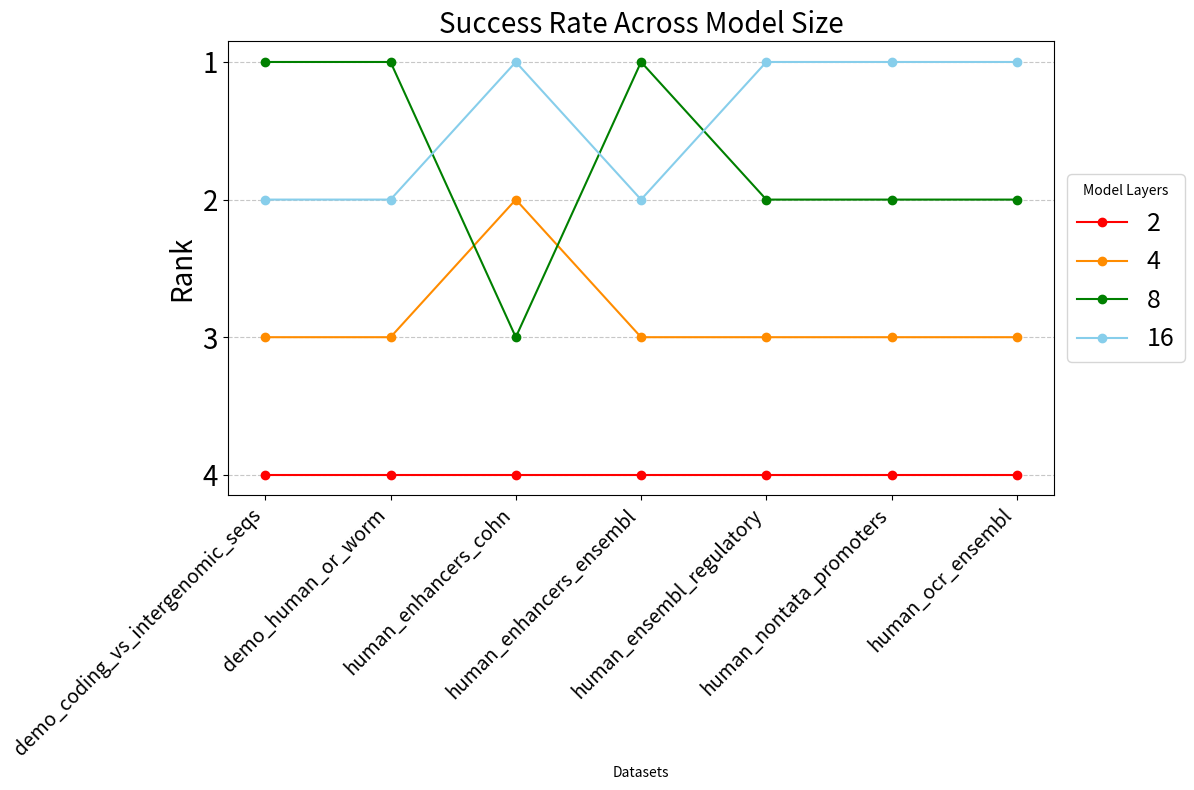

Reproduce this figure in Python.
import matplotlib.pyplot as plt
from matplotlib.ticker import MaxNLocator
import numpy as np

# Dataset names
datasets = [
    "demo_coding_vs_intergenomic_seqs",
    "demo_human_or_worm",
    "human_enhancers_cohn",
    "human_enhancers_ensembl",
    "human_ensembl_regulatory",
    "human_nontata_promoters",
    "human_ocr_ensembl"
]

# Model names
models = ["2", "4", "8", "16"]

# Example ranks for each model on each dataset (ensure dimensions match)
# Replace with actual rank data
ranks = [
    [4, 4, 4, 4, 4, 4, 4],
    [3, 3, 2, 3, 3, 3, 3],
    [1, 1, 3, 1, 2, 2, 2],
    [2, 2, 1, 2, 1, 1, 1],
]

# Colors for the models
colors = ['red', 'darkorange', 'green', 'skyblue', 'plum']

# Create the plot
plt.figure(figsize=(12, 8))

for i, model in enumerate(models):
    plt.plot(datasets, ranks[i], label=model, marker='o', color=colors[i])

# Customizing the plot
plt.xlabel('Datasets')
plt.ylabel('Rank', size=20)
plt.title('Success Rate Across Model Size', size=20)
plt.xticks(rotation=45, ha='right', fontsize=14)
plt.yticks(fontsize=20)

plt.gca().invert_yaxis()  # Invert y-axis so rank 1 is at the top
plt.legend(loc='center left', bbox_to_anchor=(1.0, 0.5), title="Model Layers", fontsize=18)
plt.grid(axis='y', linestyle='--', alpha=0.7)

plt.gca().yaxis.set_major_locator(MaxNLocator(integer=True))

# Show the plot
plt.tight_layout()
# plt.show()

plt.savefig('model_rankings.png')
